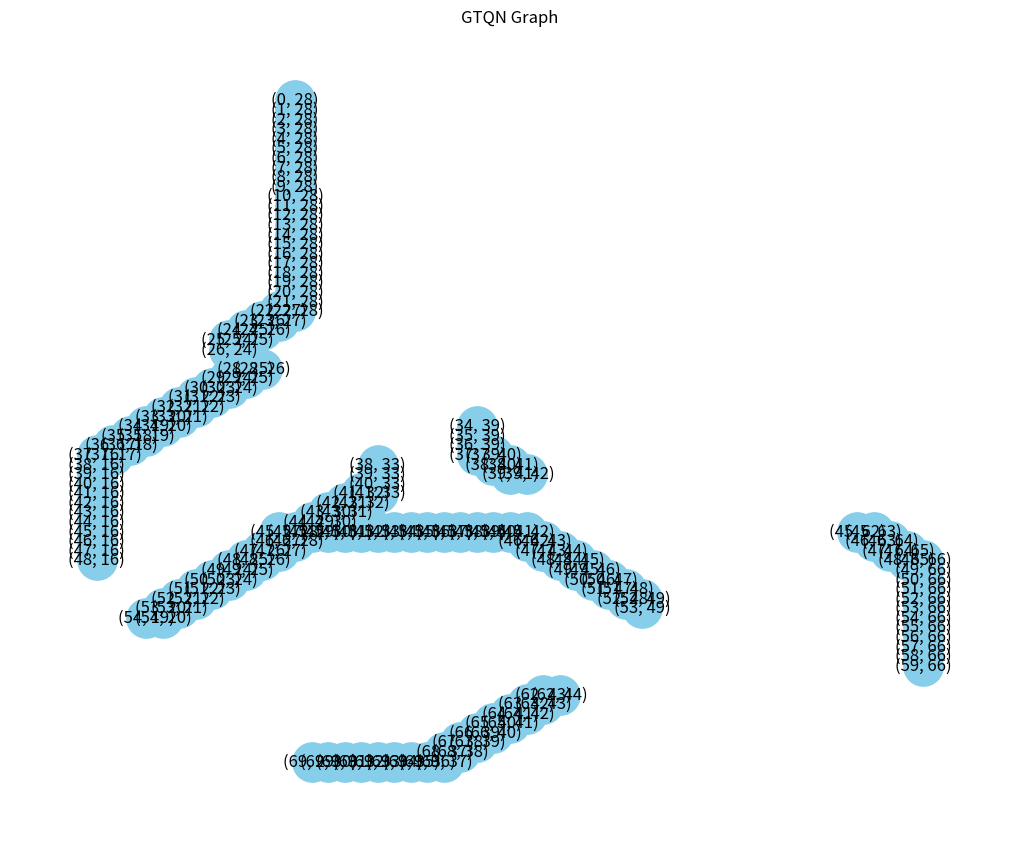

This chart was generated by the following Python code:
import random
import numpy as np
import matplotlib.pyplot as plt
import networkx as nx
import time

"""

GTQN (Graph-based Thinking Q-Network) Agent Implementation

-> Code qui ne sert à rien juste pour suivre une idée
-> Probleme de convergence


"""



class Environment:
    def __init__(self, grid_size=5, start=(0, 0), goal=(4, 4)):
        self.grid_size = grid_size
        self.start = start
        self.goal = goal
        self.actions = ['UP', 'DOWN', 'LEFT', 'RIGHT']

    def reset(self):
        self.start = (np.random.randint(0, self.grid_size), np.random.randint(0, self.grid_size))
        self.goal = (np.random.randint(0, self.grid_size), np.random.randint(0, self.grid_size))
        while self.goal == self.start:
            self.goal = (np.random.randint(0, self.grid_size), np.random.randint(0, self.grid_size))
        return self.start, self.goal

    def move(self, state, action):
        x, y = state
        if action == 'UP':
            x = max(0, x - 1)
        elif action == 'DOWN':
            x = min(self.grid_size - 1, x + 1)
        elif action == 'LEFT':
            y = max(0, y - 1)
        elif action == 'RIGHT':
            y = min(self.grid_size - 1, y + 1)
        return (x, y)
    
    def calculate_reward(self, state):
        if state == self.goal:
            return 10
        else:
            return -1
        


 
## GTQ-N (Graph-based Thinking Q-Network) Agent Implementation


"""
Observations:
- L'agorithme ne converge pas
- Le graph est construit mais il perd de la mémoire au fil du temps

"""
class GTQNAgent:
    def __init__(self, env, remanence_init=4, reward_goal=10):
        self.env = env
        self.graph = {}  # {state: {next_state: remanence}}
        self.remanence_init = remanence_init
        self.reward_goal = reward_goal

    def metrics(self, state, remanence=1, alpha=0.5, beta=0.5):
        distance = -np.linalg.norm(np.array(state) - np.array(self.env.goal))
        return alpha * remanence + beta * distance

    def policy(self, state, epsilon=0.5, decay=0.1, remanence=1):
        if random.random() < epsilon:
            action = random.choice(self.env.actions)
            next_state = self.env.move(state, action)
        else:
            candidates = [(action, self.env.move(state, action)) for action in self.env.actions]
            scored = [(a, s, self.metrics(s, remanence)) for a, s in candidates]
            _, next_state, _ = max(scored, key=lambda x: x[2])
        return next_state, epsilon * np.exp(-decay)

    def decay_memory(self, decay=1):
        to_delete = []
        for from_state in list(self.graph.keys()):
            for to_state in list(self.graph[from_state].keys()):
                self.graph[from_state][to_state] -= decay
                if self.graph[from_state][to_state] <= 0:
                    to_delete.append((from_state, to_state))
        for from_state, to_state in to_delete:
            del self.graph[from_state][to_state]
            if not self.graph[from_state]:
                del self.graph[from_state]

    def distribute_reward(self, path, total_reward):
        for i in range(1, len(path)):
            a, b = path[i - 1], path[i]
            bonus = self.remanence_init + total_reward * np.exp(-len(path))
            self.graph.setdefault(a, {})[b] = self.graph[a].get(b, 0) + bonus

    def train(self, epochs=500, depth=50, epsilon=1.0):
        state = self.env.start
        self.graph.setdefault(state, {})

        for epoch in range(epochs):
            state = self.env.start
            path = [state]
            total_reward = 0
            steps = 0

            while state != self.env.goal and steps < depth:
                next_state, epsilon = self.policy(state, epsilon)
                path.append(next_state)
                total_reward += self.metrics(next_state)

                self.graph.setdefault(state, {})
                self.graph[state][next_state] = self.graph[state].get(next_state, self.remanence_init)
                state = next_state
                steps += 1

            if state == self.env.goal:
                total_reward += self.reward_goal
                print(f"Epoch {epoch+1}: Reached goal in {steps} steps.")
            else:
                print(f"Epoch {epoch+1}: Did not reach goal in {steps} steps.")

            self.distribute_reward(path, total_reward)
            self.decay_memory()
            self.env.reset()
        print("Training complete -> test")

    def visualize_graph(self):
        G = nx.DiGraph()
        for a, targets in self.graph.items():
            for b, rem in targets.items():
                G.add_edge(a, b, label=f"{int(rem)}")
        pos = {n: (n[1], -n[0]) for n in G.nodes()}
        plt.figure(figsize=(10, 8))
        nx.draw(G, pos, with_labels=True, node_color='skyblue', node_size=800)
        nx.draw_networkx_edge_labels(G, pos, edge_labels=nx.get_edge_attributes(G, 'label'))
        plt.title("GTQN Graph")
        plt.axis('off')
        plt.show()


class QLearningAgent:
    def __init__(self, env, alpha=0.1, gamma=0.9, epsilon=0.2):
        self.env = env
        self.alpha = alpha       # learning rate
        self.gamma = gamma       # discount factor
        self.epsilon = epsilon   # exploration probability
        # Q-table : dict avec clés (state, action) et valeurs Q-value
        self.q_table = {}

    def get_q(self, state, action):
        return self.q_table.get((state, action), 0.0)

    def choose_action(self, state):
        if random.random() < self.epsilon:
            return random.choice(self.env.actions)
        q_values = [self.get_q(state, a) for a in self.env.actions]
        max_q = max(q_values)
        # En cas d'égalité, on choisit aléatoirement parmi les max
        max_actions = [a for a, q in zip(self.env.actions, q_values) if q == max_q]
        return random.choice(max_actions)

    def update(self, state, action, reward, next_state):
        max_next_q = max([self.get_q(next_state, a) for a in self.env.actions])
        old_q = self.get_q(state, action)
        new_q = old_q + self.alpha * (reward + self.gamma * max_next_q - old_q)
        self.q_table[(state, action)] = new_q

    def train(self, epochs=500, max_steps=50):
        for epoch in range(epochs):
            state = self.env.start
            total_reward = 0
            for step in range(max_steps):
                action = self.choose_action(state)
                next_state = self.env.move(state, action)
                reward = self.env.calculate_reward(next_state)
                self.update(state, action, reward, next_state)
                state = next_state
                total_reward += reward
                if state == self.env.goal:
                    break
            print(f"Epoch {epoch+1}: Total reward = {total_reward:.2f}, Steps = {step+1}")

def compare_runtimes():
    env = Environment(grid_size=70, start=(0, 0), goal=(69, 69))

    q_agent = QLearningAgent(env)
    gtqn_agent = GTQNAgent(env)
    
    print("Training Q-learning agent...")
    start = time.time()
    q_agent.train(epochs=200, max_steps=20)
    q_time = time.time() - start
    print(f"Q-learning training time: {q_time:.4f} seconds")

    print("\nTraining GTQN agent...")
    start = time.time()
    gtqn_agent.train(epochs=200, depth=30)
    gtqn_time = time.time() - start
    print(f"GTQN training time: {gtqn_time:.4f} seconds")

    print("\n--- Résumé ---")
    print(f"Q-learning training time: {q_time:.4f} s")
    print(f"GTQN training time: {gtqn_time:.4f} s")
    gtqn_agent.visualize_graph()
 

if __name__ == "__main__":
    compare_runtimes()
